Run: headless pygame with SDL's dummy video driver; simulated clock (each Clock.tick advances the game by its frame time, no real sleeping); random seed 0; keys injected as events and as key.get_pressed() state; mouse plan: one left click at the window centre at the start of phase 2, then a move to the lower-right quarter at the start of phase 3.
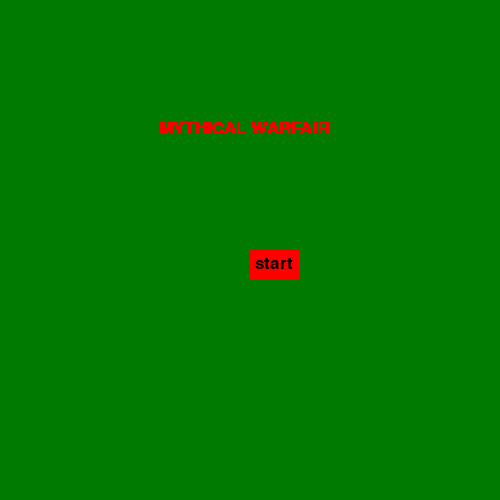
Frame 1 of 4 · flips 1–60 · no input
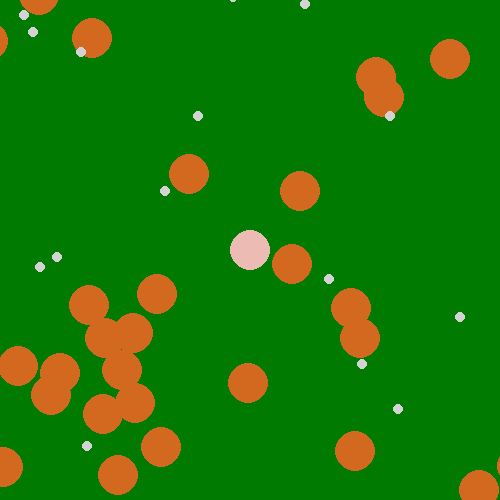
Frame 2 of 4 · flips 61–180 · clicked the window centre · tapped SPACE, RETURN · held RIGHT (→), D
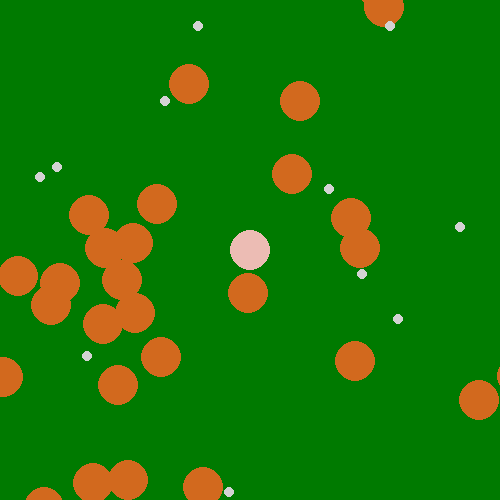
Frame 3 of 4 · flips 181–300 · moved the mouse to the lower-right quarter · held DOWN (↓), S
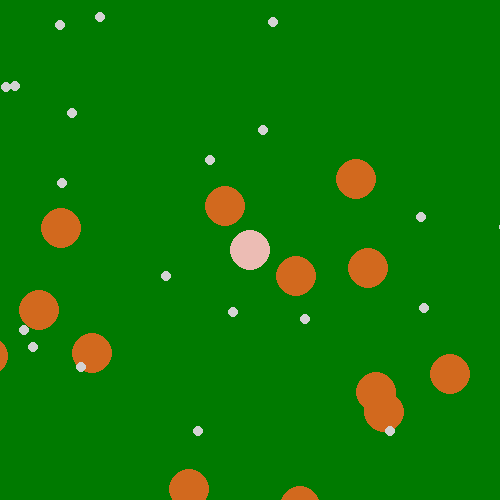
Frame 4 of 4 · flips 301–420 · held LEFT (←), A, UP (↑), W

The pygame program that drew these frames:

#buggs:
#cannot move diagonaly
# i thought we fixed this
#fix:
#use both keys to move at once




import pygame
from pygame import sprite
from pygame import rect
import random



pygame.init
pygame.font.init()



font= pygame.font.SysFont(None, 25)
def message_to_screen(msg,color,pos):
	screen_text= font.render(msg, True, color)
	win.blit(screen_text, (pos))





button_click= 0





class Button:
	def __init__(self):
		self.colour = (255, 0, 0)
		self.position = 250
		self.rect_coords = (self.position, self.position, 50, 30)
		self.rect = None
		self.clicked = False

	def draw(self):
		 self.rect = pygame.draw.rect(win, self.colour, self.rect_coords)

	def click(self):
		 for event in pygame.event.get():
				if event.type == pygame.MOUSEBUTTONDOWN:
					click = self.rect.collidepoint(pygame.mouse.get_pos())
					if click == 1:
						self.colour = (0, 0, 255)
						self.clicked = True

	def message(self, msg):
			message_to_screen(msg, [0, 0, 0], [255, 255])

			







class Player:
    def __init__(self, pos, radius, velocity=5, screen_size=(500,500)):
        self.x = pos[0]
        self.y = pos[1]
        self.r = radius
        self.v = velocity
        self.screen_size = screen_size # (x,y) tuple

    def coord(self):
        return (self.x, self.y)

    def map_coord(self, screen_coord):
        """convert a screen coordinate to a map coordinate"""
        x, y = screen_coord
        centre_of_screen = self.player_screen_coord()
        relative_to_player = (x - centre_of_screen[0], y - centre_of_screen[1])
        return (relative_to_player[0] + self.x, relative_to_player[1] + self.y)

    def screen_coord(self, pos):
        """convert pos to screen

        given a pos (x, y) co-ord pair, convert to screen co-ord

        e.g screen (500, 500), player at (0, 0) and pos at (-100, -200)
        then screen_pos should be 150, 50

        """
        x, y = pos
        rel_player = (x - self.x, y - self.y)
        centre_of_screen = self.player_screen_coord()

        return (rel_player[0] + centre_of_screen[0], rel_player[1] + centre_of_screen[1])

    def player_screen_coord(self):
        return (self.screen_size[0]//2, self.screen_size[1]//2)

    def draw(self, win):
        """player is always drawn in centre of screen"""
        centre_of_screen = (self.screen_size[0]//2, self.screen_size[1]//2)
        pygame.draw.circle(win, ( 236, 188, 180), centre_of_screen, self.r)

    def new_pos(self, dir):
        """update position - dir is 'left', 'right', 'up' or 'down'"""
        x, y = (self.x, self.y)
        if dir == 'left':
            x -= self.v
        if dir == 'right':
            x += self.v
        if dir == 'down':
            y -= self.v
        if dir == 'up':
            y += self.v
        return (x, y)

    def move_to(self, new_pos):
        self.x, self.y = new_pos

    def overlaps(self, pos, radius=None):
        if radius is None:
            radius = self.r
        if -radius < (pos[0] - self.x) < radius:
            if -radius < (pos[1] - self.y) < radius:
                return True
        return False

    def is_colliding(self, pos, radius):
        """True if circle at pos of given radius is touching"""
        if self.fallen:
            # can't collide with fallen trees - they're gone
            return False
        if self.overlaps(pos, radius + self.r):
            return True
        else:
            return False










class Tree:
    def __init__(self, pos, radius):
        self.x = pos[0]
        self.y = pos[1]
        self.r = radius

        self.chop_count = 4
        self.fallen = False

    def draw(self, win, player):
        screen_x, screen_y = player.screen_coord((self.x, self.y))

        if not self.fallen:
            pygame.draw.circle(win, (210, 105, 30), (screen_x, screen_y), self.r)

    def overlaps(self, pos, radius=None):
        if radius is None:
            radius = self.r
        if -radius < (pos[0] - self.x) < radius:
            if -radius < (pos[1] - self.y) < radius:
                return True
        return False

    def is_colliding(self, pos, radius):
        """True if circle at pos of given radius is touching"""
        if self.fallen:
            # can't collide with fallen trees - they're gone
            return False
        if self.overlaps(pos, radius + self.r):
            return True
        else:
            return False

    def is_chopped(self, click_pos):
        """return True if click pos is inside circle"""
        if self.fallen:
            return False

        # first, simple version
        if -self.r < (click_pos[0] - self.x) < self.r:
            if -self.r < (click_pos[1] - self.y) < self.r:
                self.chop_count -= 1
                if self.chop_count == 0:
                    self.fallen = True
                return True

class Rock(Tree):
    COLOUR = 0xd3d3d3
    def __init__(self, pos, radius):
        super().__init__(pos, radius)
        self.r = radius

    def draw(self, win, player):
        screen_x, screen_y = player.screen_coord((self.x, self.y))

        if not self.fallen:
            pygame.draw.circle(win, self.COLOUR, (screen_x, screen_y), self.r)

    def is_colliding(self, pos, radius):
        """True if circle at pos of given radius is touching"""
        if self.overlaps(pos, radius + self.r):
            return True
        else:
            return False

    def is_chopped(self, click_pos):
        """rocks cant be chopped"""
        return False


pygame.init()
max_x = 500
max_y = 500
win = pygame.display.set_mode((max_x, max_y))
green = (0,122,0)
pygame.display.set_caption('my game')
win.fill((green))

radius = 20
player = Player((0,0), radius=radius, velocity=5, screen_size=(max_x, max_y))

left_key = pygame.K_a
right_key = pygame.K_d
up_key = pygame.K_w
down_key = pygame.K_s

trees = []
for i in range(50):
    tree1_pos = (random.randint(-400, 400), random.randint(-400, 400))
    new_tree = Tree(tree1_pos, radius)
    if not new_tree.is_colliding(player.coord(), radius):
        trees.append(new_tree)
        
rocks = []
for i in range(1000):
    rock1_pos = (random.randint(-2000, 2000), random.randint(-2000, 2000))
    new_rock = Rock(rock1_pos, 5)
    if not new_rock.is_colliding(player.coord(), radius):
        rocks.append(new_rock)

inventory_display = False



fallen_trees = 0

spawn_x= random.randint (1,500)
spawn_y= random.randint (1,500)
game_start= 0

print('show startup button')

startup = True

button = Button()

while startup:
	pygame.time.delay(100)
	button.click()
	if button.clicked:
		startup= False
	message_to_screen('MYTHICAL WARFAIR', (250, 0, 0), (159, 120))
	button.draw()
	button.message('start')
	pygame.display.update()


def draw_crafting_grid():
	pygame.draw.rect(win, (128,128,128), (250, 0), (50, 50))
	pygame.draw.rect(win, (128,128,128), (200, 0), (50, 50))
	pygame.draw.rect(win, (128,128,128), (250, 50), (50, 50))
	pygame.draw.rect(win, (128,128,128), (200, 50), (50, 50))



print('starting')


run = True
	

while run:
    pygame.time.delay(50)
    for event in pygame.event.get():
        if event.type == pygame.QUIT:
            run = False
        if event.type == pygame.K_ESCAPE:
            	button.click()
            	if button.clicked:
            		startup= False
            	button.draw()
            	button.message('quit')
            	pygame.time.delay(1000000)
        if event.type == pygame.MOUSEBUTTONDOWN:
            if event.button == 4: # mouse wheel up
                if player.v < max_x/2:
                    player.v += 1
            if event.button == 5: # mouse wheel down
                if player.v > 0: # can't go slower than full stop!
                    player.v -= 1
            if event.button == 1:
                mouse_pos = pygame.mouse.get_pos()
                map_pos = player.map_coord(mouse_pos)
                for tree in trees:
                    if tree.is_chopped(map_pos):
                        print('chop')
                        if tree.fallen:
                            fallen_trees += 1
                            if fallen_trees == 1:
                                print("TIMBER! That's %d tree." % fallen_trees)
                            else:
                                print("TIMBER! That's %d trees." % fallen_trees)

    keys = pygame.key.get_pressed()

    if keys[pygame.K_i]:
        # toggle inventory
        inventory_display = not inventory_display

    # moving down is positive y change!
    # allow multiple keys down at same time - use if not elif
    key_to_dir = {
        keys[right_key]: 'right',
        keys[left_key]: 'left',
        keys[down_key]: 'up',
        keys[up_key]: 'down'
    }
    for k, dir in key_to_dir.items():
        if k:
            new_pos = player.new_pos(dir)
            any_collisions = False
            for tree in trees:
                if tree.is_colliding(new_pos, player.r):
                    any_collisions = True
                    break
            if not any_collisions:
                player.move_to(new_pos)

    win.fill((green))
    player.draw(win)
    for tree in trees:
        tree.draw(win, player)
    for rock in rocks:
        rock.draw(win, player)

    pygame.display.update()



message_to_screen('Why are you leaving?', [255, 0, 0], [250, 250])
pygame.display.update()
pygame.time.delay(3000)
pygame.quit()
